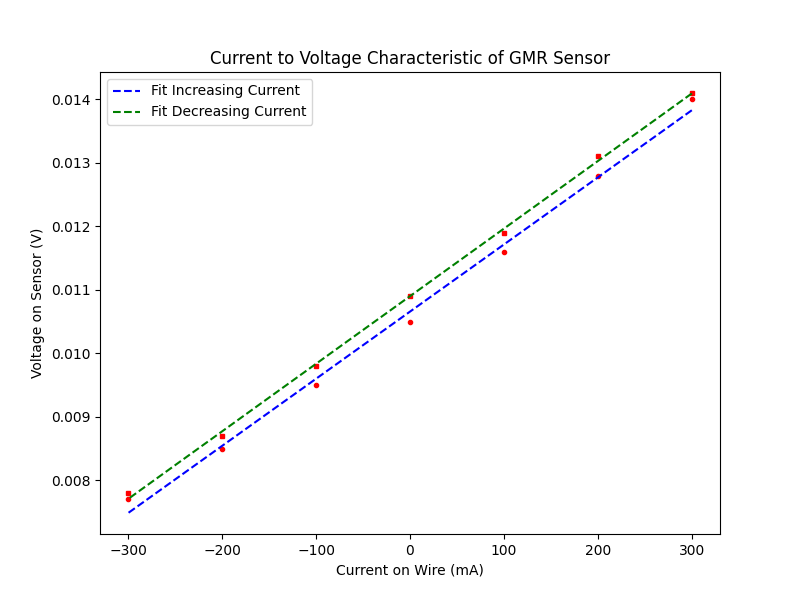

The file beside this chart, header and first rows:
I_s/mA, No offset: U_s (+) /V, No offset: U_s (-) /V
300, 0.014, 0.0141
200, 0.0128, 0.0131
100, 0.0116, 0.0119
0, 0.0105, 0.0109
-100, 0.0095, 0.0098
-200, 0.0085, 0.0087
-300, 0.0077, 0.0078
